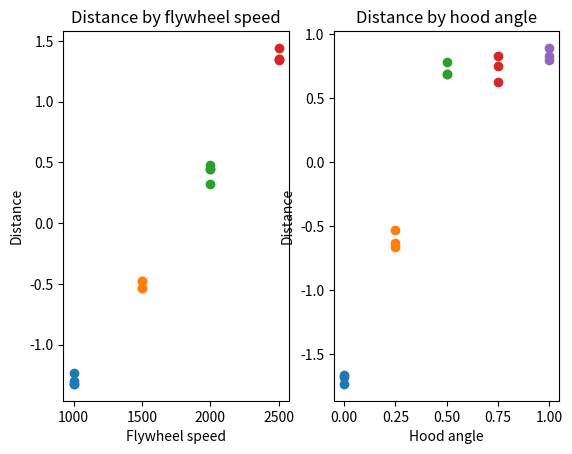

Recreate this plot in Python.
#!/usr/bin/env python3

import matplotlib.pyplot as plt
import numpy as np

distances = ["""13
14
16
53.5
56
56
100
108
109""",
"""32
33.5
36
88.5
81
83.5
144
146
146
222
225
229""",
"""55
56
50
128
121
122.5
199
200.5
198.5
274
277.5
272""",
"""55
53
56
114
123
121
209
204
202
272
279
282""",
"""56
54.5
57.5
128
123
129.5
204
203
204.5
280
276
281"""]

distances = [np.array([float(x) for x in row.split()]) for row in distances]
for i in range(len(distances)):
    distances[i] = distances[i].reshape((-1, 3)).mean(-1)
    if len(distances[i]) == 3:
        distances[i] = np.concatenate([distances[i], [np.nan]])
distances = np.stack(distances)

marginal_speeds = np.array([1000, 1500, 2000, 2500])
marginal_hood_angles = np.array([0.0, 0.25, 0.5, 0.75, 1.0])

fig, (speeds_ax, hood_ax) = plt.subplots(1, 2)
for hood_angle, row in zip(marginal_hood_angles, (distances - distances.mean(0, keepdims=True)) / distances.std(0, keepdims=True)):
    hood_ax.scatter([hood_angle] * len(row), row)
hood_ax.set_xlabel('Hood angle')
hood_ax.set_ylabel('Distance')
hood_ax.set_title('Distance by hood angle')

for speed, row in zip(marginal_speeds, ((distances - distances.mean(1, keepdims=True)) / distances.std(1, keepdims=True)).T):
    speeds_ax.scatter([speed] * len(row), row)
speeds_ax.set_xlabel('Flywheel speed')
speeds_ax.set_ylabel('Distance')
speeds_ax.set_title('Distance by flywheel speed')

plt.show()
